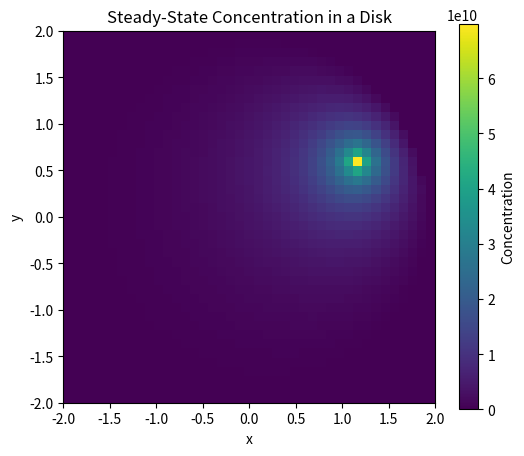

Reproduce this figure in Python.

import numpy as np
import scipy.sparse as sp
import scipy.sparse.linalg as spla
import matplotlib.pyplot as plt

#Our parameters
radius = 2.0
h = 0.1  
D = 1.0  
N = int(2 * radius / h) + 1  

# Stability condition ( cf report)
dt = 0.25 * h**2 / D  
tolerance = 1e-6  
max_steps = 10000  

# Creating the grid
x = np.linspace(-radius, radius, N)
y = np.linspace(-radius, radius, N)
X, Y = np.meshgrid(x, y)

# Initialize matrix M and vector b
size = N * N
M = sp.lil_matrix((size, size), dtype=float)
b = np.zeros(size)

#Source's position in the grid
i_source = np.argmin(np.abs(x - 0.6))
j_source = np.argmin(np.abs(y - 1.2))
index_source = i_source * N + j_source

# Filling matrix M and vector b based on the diffusion equation ( cf report)
for i in range(N):
    for j in range(N):
        index = i * N + j
        r = np.sqrt(X[i, j]**2 + Y[i, j]**2)

        if r > radius - h / 2:  # Dirichlet boundary condition at the boundary
            M[index, index] = 1
            b[index] = 0
        
        elif index == index_source:  # Source term
            M[index, index] = 1
            b[index] = 1
        
        else:
            # Diffusion equation (Laplacian) with five-point stencil
            M[index, index] = -4 * D / h**2
            if i > 0:
                M[index, index - N] = D / h**2
            if i < N - 1:
                M[index, index + N] = D / h**2
            if j > 0:
                M[index, index - 1] = D / h**2
            if j < N - 1:
                M[index, index + 1] = D / h**2

# Convert M to CSR format for efficiency 
M = M.tocsr()

# Initial guess for c (zero everywhere)
c = np.zeros(size)

# Iterative solver using explicit Euler updates
for step in range(max_steps):
    c_new = c + dt * (M @ c + b)  
    
    # Convergence check
    diff = np.linalg.norm(c_new - c) / np.linalg.norm(c)
    if diff < tolerance:
        print(f"Converged after {step + 1} steps with diff = {diff:.2e}")
        break
    
    c = c_new.copy()

else:
    print("Max steps reached without convergence.")

# Reshape solution back to 2D grid
C = c.reshape((N, N))

#Plot
plt.figure(figsize=(6, 5))
plt.imshow(C, extent=[-radius, radius, -radius, radius], origin="lower", cmap="viridis")
plt.colorbar(label="Concentration")
plt.title("Steady-State Concentration in a Disk")
plt.xlabel("x")
plt.ylabel("y")

# Save the figure as a PGF file for the overleaf doc
# plt.savefig("steady_state_concentrationfinalresult.pgf")
plt.savefig("steady_state_concentrationfinalresult.png")

plt.show()
